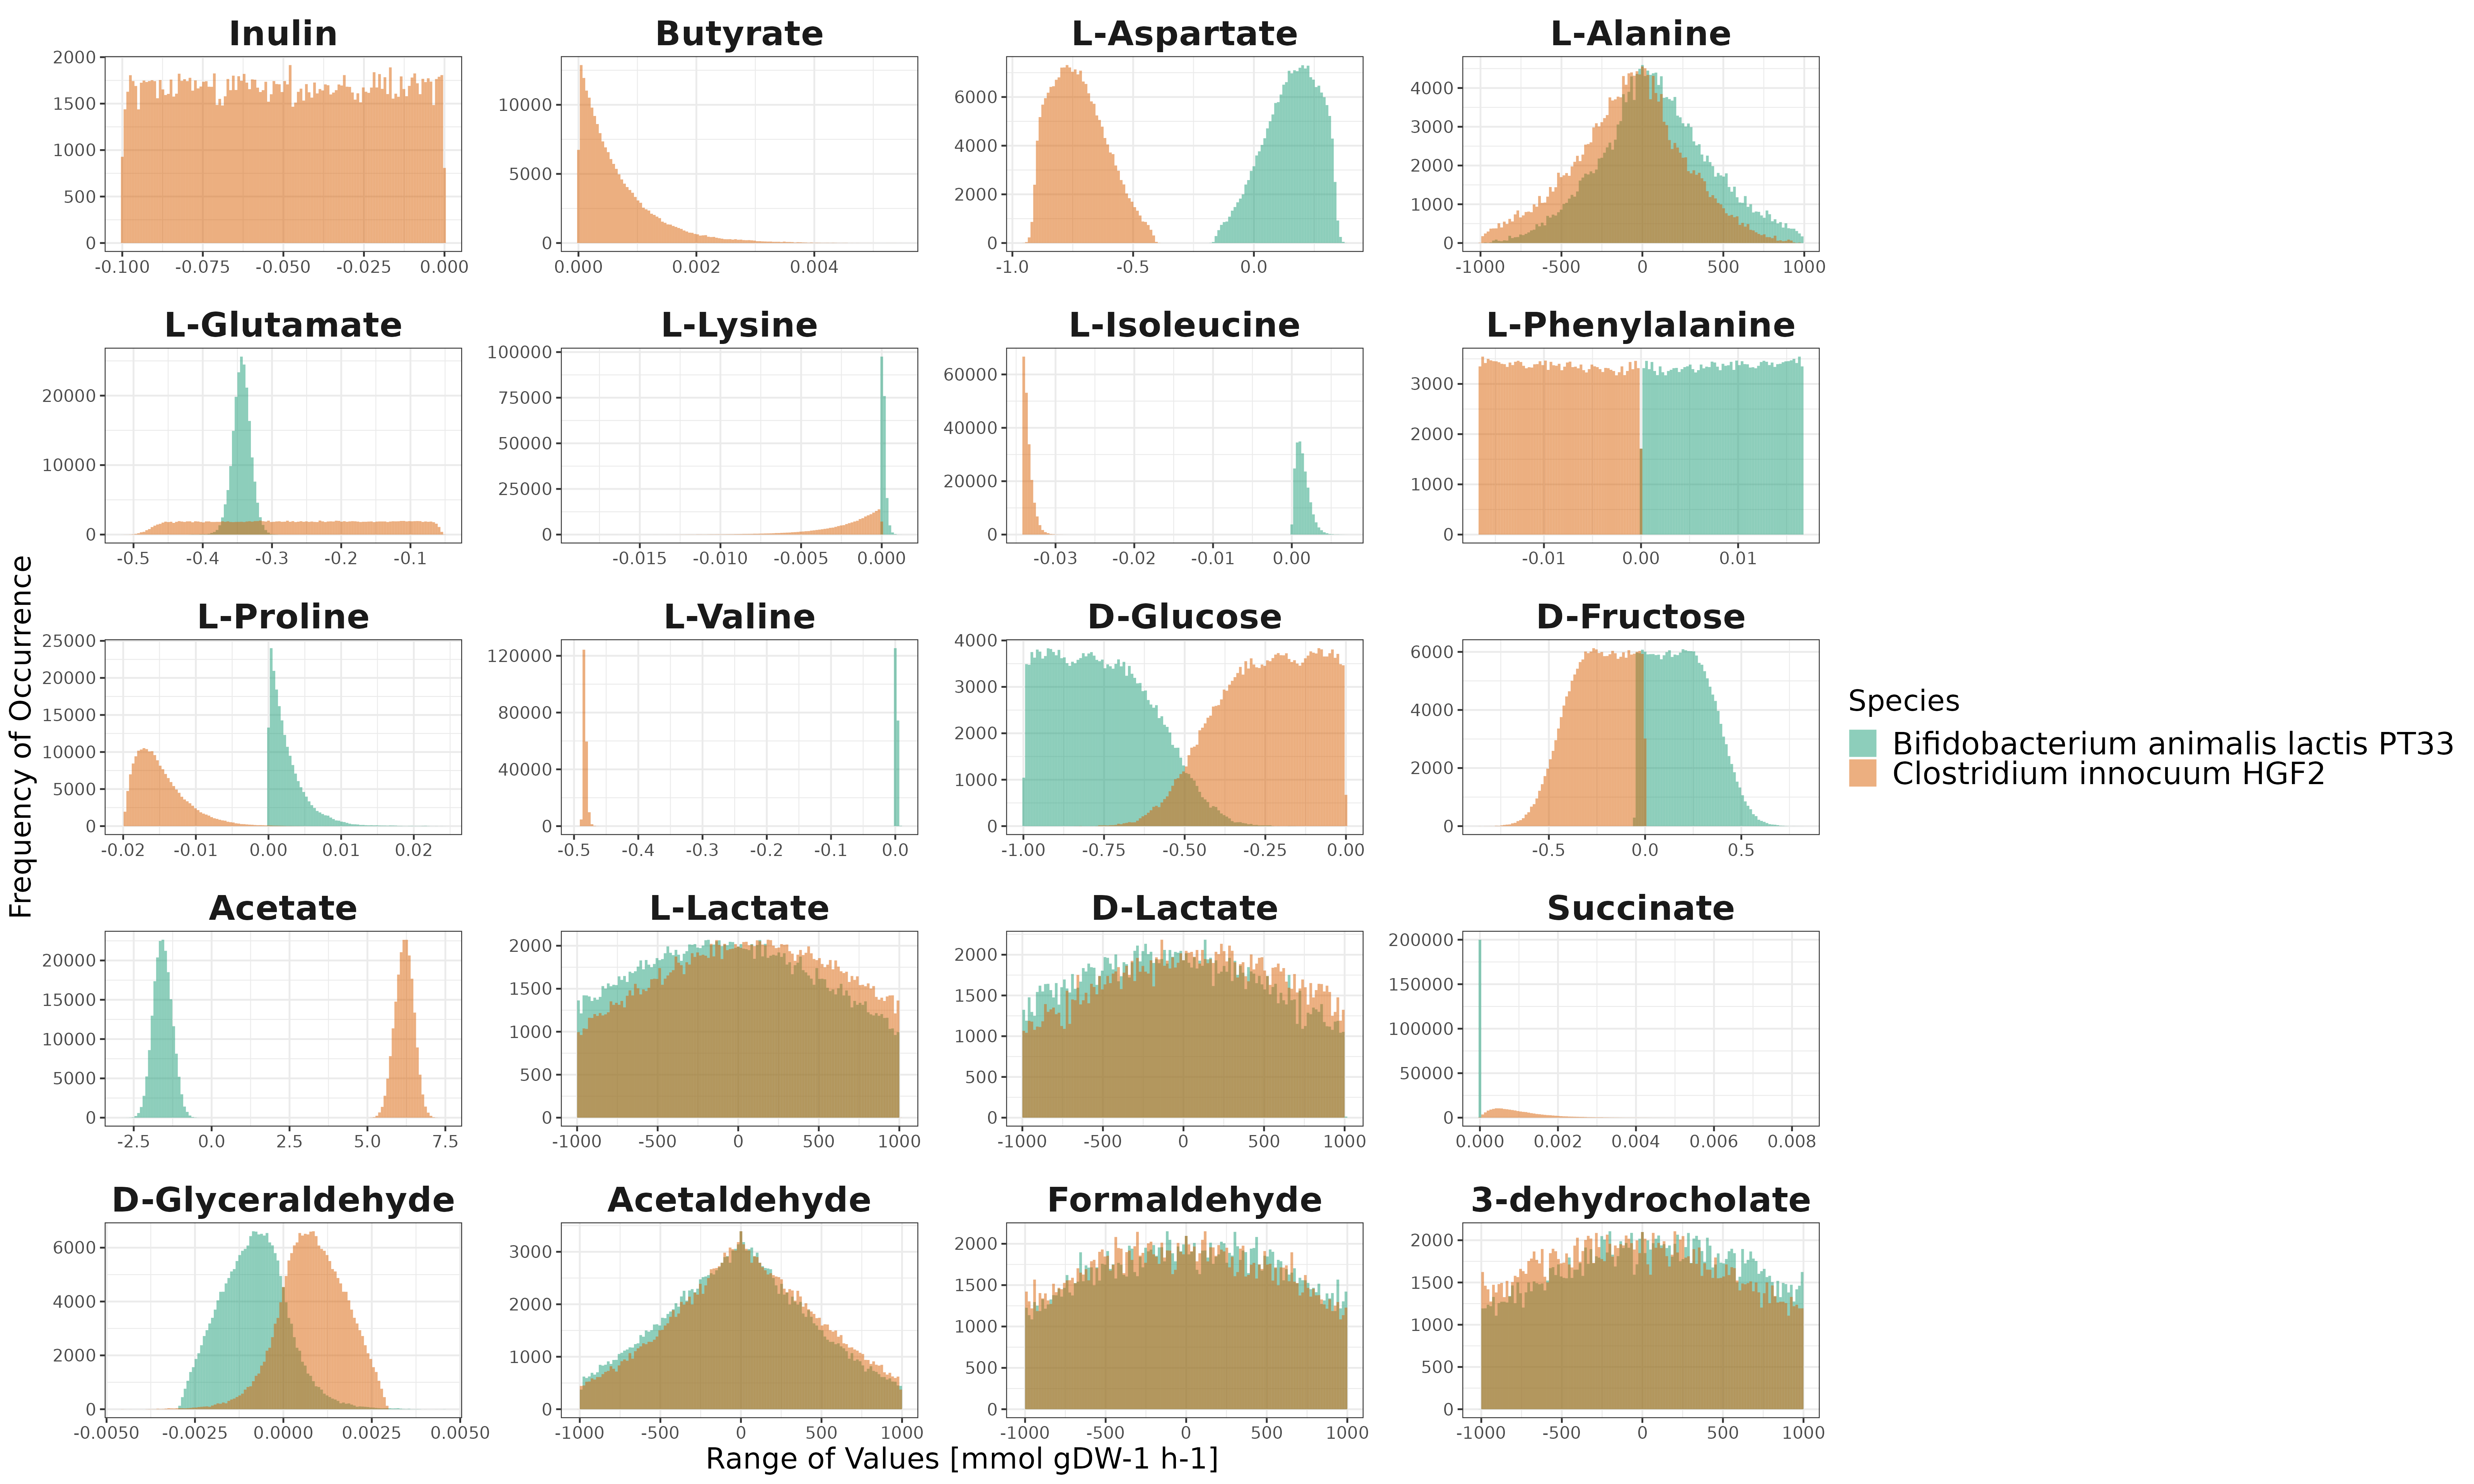

Write the R code that produced this figure.
library(readxl)
library(tidyverse)
library(stringr)
library("pheatmap")
library("grid")
library(data.table)
library("writexl")
library(ggplot2)
library(matrixStats)
library(reshape2)
library(grid)
library(gridExtra)

# loading flux sampling output from matlab
setwd("/media/alexis/hdd2/objetivo_1_tesis_doctoral/matlab_scripts_genomas")
sampling <- fread("samples_Bifidobacterium_animalis_lactis_PT33_Clostridium_innocuum_HFG2_200000_modelseed_ids.csv")

sampling_rxn_names <- fread("samples_EcComRXNS_Bifidobacterium_animalis_lactis_PT33_Clostridium_innocuum_HFG2_modelseed_ids.csv", header = FALSE)

modelseed_names <- fread("modelseed_compounds.tsv", header = TRUE)
colnames(modelseed_names)
str(modelseed_names)

# Exploring tables to understand merge
colnames(sampling)[1:2]
colnames(sampling_rxn_names)[1:2]
rownames(sampling)[1:2]
rownames(sampling_rxn_names)[1:2]

# Set the row names of sampling using the first column of sampling_rxn_names
row.names(sampling) <- sampling_rxn_names[[1]]
rownames(sampling)[1:2]

# Identify rows containing "EX_" in their name
ex_rows <- grepl("EX_", row.names(sampling))

# Identify rows containing "biomass" in their name
biomass_rows <- grepl("biomass", row.names(sampling))

# Combine both conditions using the logical operator OR (|)
combined_rows <- ex_rows | biomass_rows

# Filter the original "sampling" table to obtain the rows that meet the following conditions
sampling_filtered <- sampling[combined_rows, ]

# Set the row names of the filtered dataset to the original row names that meet the condition
row.names(sampling_filtered) <- row.names(sampling)[combined_rows]

# Print selected rows
rownames(sampling_filtered)

# Convert row names to character strings
rownames(sampling_filtered) <- as.character(rownames(sampling_filtered))
rownames(sampling_filtered)[1:2]
rownames(sampling_filtered)

rm(sampling) # Use Restart R from Session menu to recover some RAM
#------------------------------------------------------------------------------------------------------------------------------------------------------------------
# Transform modelseed id names to metabolite names

library(stringr)

# Step 1: Ensure that the row names are strings
rownames(sampling_filtered) <- as.character(rownames(sampling_filtered))
modelseed_names$id <- as.character(modelseed_names$id)

# Step 2: Create a function to look up and get the corresponding names in modelseed_names
get_metabolite_name <- function(metabolite_id) {
  index <- match(metabolite_id, modelseed_names$id)
  if (!is.na(index)) {
    return(modelseed_names$name[index])
  } else {
    return(NA) # Returns NA if the identifier is not found in modelseed_names
  }
}

# Step 3: Replace the row names in sampling_filtered with the corresponding names
unique_metabolite_names <- sapply(rownames(sampling_filtered), function(row_name) {
  bacterium_name <- str_extract(row_name, "^[^_]+") # Extract the name of the bacterium (part before the first underscore)
  metabolite_id <- str_extract(row_name, "(?<=cpd)\\d+") # # Extract the identifier only (cpd...)
  
  if (!is.na(metabolite_id)) {
    metabolite_name <- get_metabolite_name(paste0("cpd", metabolite_id))
    if (!is.na(metabolite_name)) {
      return(paste0(bacterium_name, "_", metabolite_name))
    }
  }
  
  return(row_name) # Return the original row name if the identifier is not found
})

# Resolve duplicates and make row names unique
unique_metabolite_names <- make.unique(unique_metabolite_names, sep = "_")

# Replace the row names in sampling_filtered with the corresponding unique names
sampling_filtered$metabolite_name <- unique_metabolite_names
rownames(sampling_filtered) <- sampling_filtered$metabolite_name
sampling_filtered$metabolite_name <- NULL # We remove the temporary column from metabolite_name

# Verification: Shows the first sampling_filtered rows after replacement
rownames(sampling_filtered)
#------------------------------------------------------------------------------------------------------------------------------------------------------------------
# Making distribution plots

# Filtering only to metabolites of interest
# Vector with all search patterns (search_strings)
search_strings <- c("biomass", "H2O", "Cholate", "Glycine", "Phosphate", "L-Glutamate", "D-Glucose", "L-Lysine", "L-Aspartate",
                    "L-Arginine", "L-Glutamine", "Ornithine", "L-Leucine", "Putrescine", "L-Histidine", "L-Proline",
                    "Xylose", "L-Valine", "L-Threonine", "L-Arabinose", "H+", "Uracil", "Guanosine", "Citrate",
                    "L-Alanine", "L-Methionine", "L-Cysteine", "L-Isoleucine", "L-Tyrosine", "L-Phenylalanine",
                    "L-Serine", "NH3", "Pyruvate", "Acetate", "L-Asparagine", "Fumarate", "GABA", "L-Lactate", "Riboflavin",
                    "L-Tryptophan", "Xanthosine", "Deoxyguanosine", "D-Lactate", "Sucrose", "Succinate", "NADP", "EX_Folate",
                    "D-Mannose", "D-Mannitol", "3-dehydrocholate", "CO2", "Acetaldehyde", "Ethanol", "Formaldehyde", "L-Fucose",
                    "D-Glyceraldehyde", "H2S", "Inulin", "Butyrate", "Methanol", "D-Fructose", "D-Ribose", "Lacto-N-biose"
                    )

# Function for escaping special characters in search patterns
escape_special_characters <- function(string) {
  gsub("([\\{\\}\\[\\]\\?\\*\\+\\(\\)\\|\\^\\$\\#\\:\\\\\\.])", "\\\\\\1", string)
}

# Search patterns with escaped special characters
escaped_search_strings <- escape_special_characters(search_strings)

# Filter metabolites that contain any of the search patterns in their name
matching_metabolites <- rownames(sampling_filtered)[grep(paste(escaped_search_strings, collapse = "|"), rownames(sampling_filtered))]

# Print matching metabolites
matching_metabolites

# Filter out metabolites that do NOT contain "EX_" in their name
matching_metabolites_cleaned <- matching_metabolites[!grepl("EX_", matching_metabolites)]
matching_metabolites_cleaned

# Use grepl to find the rows that contain the search strings in their names
row_indices <- grepl(paste(matching_metabolites_cleaned, collapse="|"), rownames(sampling_filtered))

# Subset the filtered data to keep only the rows that contain the search strings in their names
sampling_final <- sampling_filtered[row_indices, , drop = FALSE]

# Set the row names of the filtered data to the original row names
row.names(sampling_final) <- row.names(sampling_filtered)[row_indices]
rownames(sampling_final)[1:2]

rownames(sampling_final)

# Remove the row with the name "EX_acgam[u]tr" # obtenidos al visualizar el anterior "rownames(sampling_final)"
patterns_to_remove <- c("Heme",
                        "Putrescine",
                        "Xylose",
                        "L-Arabinose",
                        "Uracil",
                        "Guanosine",
                        "Citrate",
                        "Xanthosine",
                        "Deoxyguanosine",
                        "Hexanoate",
                        "MTTL",
                        "HCN",
                        "NADP",
                        "Phosphate",
                        "TRHL",
                        "GSH",
                        "indol",
                        "NH3",
                        "CO2",
                        "D-Ribose"
                        )

for(pattern in patterns_to_remove){
  sampling_final <- sampling_final %>%
    filter(!grepl(pattern, rownames(.)))
}

class(sampling_final)
rownames(sampling_final)

# Adjust the names of the biomasses in sampling_final
sampling_final$metabolite <- gsub("Bifidobacterium_animalis_subsp_lactis_PT33bio1_biomass", "Biomass", sampling_final$metabolite)
sampling_final$metabolite <- gsub("Clostridium_innocuum_HFG2bio1_biomass", "Biomass", sampling_final$metabolite)

# Define the function to extract data by metabolite name
extract_data_by_metabolite <- function(data_frame, metabolites) {
  all_data <- data.frame()  # Create an empty data frame to hold the data for all organisms
  
  for (metabolite in metabolites) {
    # Initialize data1 and data2 for each iteration
    data1 <- data2 <- numeric(0)
    
    # Extract data for Biomass specifically
    if (metabolite == "Biomass") {
      data1 <- na.omit(as.numeric(data_frame[rownames(data_frame) %in% c("Bifidobacterium_animalis_subsp_lactis_PT33bio1_biomass"), 2:ncol(data_frame)]))
      data2 <- na.omit(as.numeric(data_frame[rownames(data_frame) %in% c("Clostridium_innocuum_HFG2bio1_biomass"), 2:ncol(data_frame)]))
    } else {
      # Extract data for other metabolites
      bifido_row <- paste("Bifidobacterium", metabolite, sep = "_")
      clostridium_row <- paste("Clostridium", metabolite, sep = "_")
      
      data1 <- na.omit(as.numeric(data_frame[rownames(data_frame) == bifido_row, 2:ncol(data_frame)]))
      data2 <- na.omit(as.numeric(data_frame[rownames(data_frame) == clostridium_row, 2:ncol(data_frame)]))
    }
    
    # Combining data from both agencies in one dataframe
    df <- data.frame(value = c(data1, data2),
                     organism = c(rep("Bifidobacterium", length(data1)), 
                                  rep("Clostridium", length(data2))),
                     metabolite = factor(rep(metabolite, length(data1) + length(data2)), 
                                         levels = metabolites))
    
    all_data <- rbind(all_data, df)
  }
  
  return(all_data)
}

rownames(sampling_final)

# List of metabolites of interest for final distribution plot
metabolites <- c("Inulin", "Butyrate", "L-Aspartate", "L-Alanine", 
                 "L-Glutamate", "L-Lysine", "L-Isoleucine", "L-Phenylalanine",
                 "L-Proline", "L-Valine", "D-Glucose", "D-Fructose",
                 "Acetate", "L-Lactate", "D-Lactate", "Succinate", 
                 "D-Glyceraldehyde", "Acetaldehyde", "Formaldehyde", "3-dehydrocholate")

# Function call with the data "sampling_final" and the list of metabolites
result_data <- extract_data_by_metabolite(sampling_final, metabolites)

# Generate the graph with ggplot
final_plot <- ggplot(result_data, aes(x = value, fill = organism)) +
  geom_histogram(position = "identity", bins = 120, alpha = 0.5) +
  labs(x = "Range of Values [mmol gDW-1 h-1]", y = "Frequency of Occurrence") +
  theme_bw() +
  scale_fill_manual(name = "Species", 
                    values = c("Bifidobacterium" = "#1b9e77", "Clostridium" = "#d95f02"),
                    labels = c("Bifidobacterium" = "Bifidobacterium animalis lactis PT33", 
                               "Clostridium" = "Clostridium innocuum HGF2")) +
  facet_wrap(~metabolite, ncol = 4, scales = "free", strip.position = "top") +
  theme(strip.background = element_blank(),
        strip.text = element_text(size = 20, face = "bold"), 
        panel.spacing = unit(1, "lines"),
        axis.text = element_text(size = 10), 
        legend.text = element_text(size = 18), 
        text = element_text(size = 17))

final_plot 

# Save figure
ggsave("sampling_final_plot_HGF2_lactis_modelseed_final.pdf", plot = final_plot, width = 20, height = 12, units = "in", dpi = 320, bg = "white")
ggsave("sampling_final_plot_HGF2_lactis_modelseed_final.png", plot = final_plot, width = 20, height = 12, units = "in", dpi = 320, bg = "white")

#------------------------------------------------------------------------------------------------------------------------------------------------------------------
# Calculate basic statistics per metabolite from the distribution of flux sampling

# Filter to obtain only Biomass data
biomass_data <- result_data %>% 
  filter(metabolite == "Biomass")

# See the first Biomass records
head(biomass_data)

# Summary statistics for Biomass values
summary(biomass_data$value) # biomass of clostridum: 0.04115

# Same for Butyrate
butyrate_data <- result_data %>% 
  filter(metabolite == "Butyrate")

# See the first records of Butyrate
head(butyrate_data)

# Summary statistics for Butyrate values
summary(butyrate_data$value)

# Exploring the distribution with a boxplot to identify outliers
#boxplot(biomass_data$value, main = "Biomass Values")
boxplot(butyrate_data$value, main = "Butyrate Values")

# Another option is to explore the density of the data
#plot(density(na.omit(biomass_data$value)), main = "Density of Biomass Values")
plot(density(na.omit(butyrate_data$value)), main = "Density of Butyrate Values")

#------------------------------------------------------------------------------------------------------------------------------------------------------------------
# Making a correlation matrix from external metabolite between bifidobacterium and clostridium from flux sampling

# Select only Clostridium and Bifidobacterium related fluxes
nombres_flujos <- rownames(sampling_filtered)
# Create an index based on whether the stream name contains "Clostridium" or "Bifidobacterium"
indice_flujos <- grep("Clostridium|Bifidobacterium", nombres_flujos)

# Filtering the data and keeping the original names of each flux
flujos_bacterias <- sampling_filtered[indice_flujos, ]
rownames(flujos_bacterias) <- nombres_flujos[indice_flujos]

rownames(flujos_bacterias)

# Transpose the data set
flujos_transpuestos <- t(flujos_bacterias)

# Separate Clostridium and Bifidobacterium streams
flujos_clostridium <- flujos_bacterias[, grepl("Clostridium_", colnames(flujos_bacterias))]
flujos_bifidobacterium <- flujos_bacterias[, grepl("Bifidobacterium_", colnames(flujos_bacterias))]

# debuggin
# Make sure that the transaction_flows have column names
colnames(flujos_transpuestos) <- rownames(flujos_bacterias)

# Separate data for Clostridium and Bifidobacterium using the correct names
flujos_clostridium <- flujos_transpuestos[, grepl("Clostridium_", colnames(flujos_transpuestos))]
flujos_bifidobacterium <- flujos_transpuestos[, grepl("Bifidobacterium_", colnames(flujos_transpuestos))]

# Verify that there is data before proceeding
if (ncol(flujos_clostridium) > 0 && ncol(flujos_bifidobacterium) > 0) {
  # Calculate standard deviations to verify the data
  sds_clostridium <- apply(flujos_clostridium, 2, sd)
  sds_bifidobacterium <- apply(flujos_bifidobacterium, 2, sd)
  print(sds_clostridium)
  print(sds_bifidobacterium)
  
  # If there are no standard deviations from zero, calculate the correlation
  if (!any(sds_clostridium == 0) && !any(sds_bifidobacterium == 0)) {
    matriz_correlacion_cruzada <- cor(flujos_clostridium, flujos_bifidobacterium, method = "spearman")
    print(matriz_correlacion_cruzada)
  } else {
    print("There are columns with zero standard deviation. Correlation cannot be calculated.")
  }
} else {
  print("Insufficient data in one or both data sets to calculate the correlation.")
}

# Calculates the standard deviation for the Clostridium and Bifidobacterium assemblies
sds_clostridium <- apply(flujos_clostridium, 2, sd)
sds_bifidobacterium <- apply(flujos_bifidobacterium, 2, sd)

# Filters columns where the standard deviation is non-zero
flujos_clostridium <- flujos_clostridium[, sds_clostridium > 0]
flujos_bifidobacterium <- flujos_bifidobacterium[, sds_bifidobacterium > 0]

# Check again if there is enough data to calculate the correlation
if (ncol(flujos_clostridium) > 0 && ncol(flujos_bifidobacterium) > 0) {
  matriz_correlacion_cruzada <- cor(flujos_clostridium, flujos_bifidobacterium, method = "spearman")
  print(matriz_correlacion_cruzada)
} else {
  print("There are not enough columns with variability to calculate the correlation.")
}

matriz_correlacion_cruzada

# Convert the correlation matrix to long format
matriz_larga <- melt(matriz_correlacion_cruzada)

# Plotting the heatmap
ggplot(data = matriz_larga, aes(x = Var1, y = Var2, fill = value)) +
  geom_tile() + # Usar geom_tile para crear el heatmap
  scale_fill_gradient2(low = "blue", high = "red", mid = "white", midpoint = 0, limit = c(-1, 1), space = "Lab") +
  theme_minimal() +
  theme(axis.text.x = element_text(angle = 45, hjust = 1), axis.text.y = element_text(angle = 45)) +
  labs(fill = "Correlation") # Cambiar la etiqueta de la leyenda de color

# improve order for better heatmap visualization

# Extract the names of the metabolites of Bifidobacterium and Clostridium
nombres_metabolitos_bifido <- gsub("Bifidobacterium_", "", colnames(matriz_correlacion_cruzada))
nombres_metabolitos_clostridium <- gsub("Clostridium_", "", rownames(matriz_correlacion_cruzada))

# Identify common names
nombres_comunes <- intersect(nombres_metabolitos_bifido, nombres_metabolitos_clostridium)

# Create an order vector for rows and columns based on common names
orden_filas <- match(nombres_comunes, nombres_metabolitos_clostridium)
orden_columnas <- match(nombres_comunes, nombres_metabolitos_bifido)

# Create the new ordered correlation matrix
matriz_correlacion_ordenada <- matriz_correlacion_cruzada[orden_filas, orden_columnas]

# Make sure that row and column names are correct
rownames(matriz_correlacion_ordenada) <- paste("Clostridium", nombres_comunes, sep="_")
colnames(matriz_correlacion_ordenada) <- paste("Bifidobacterium", nombres_comunes, sep="_")

# Convert the correlation matrix to long format
matriz_larga_ordenada <- melt(matriz_correlacion_ordenada)

# Plotting the heatmap
p4 <- ggplot(data = matriz_larga_ordenada, aes(x = Var1, y = Var2, fill = value)) +
  geom_tile(color = "black", size = 0.1) +  # Define el color y el tamaño de las líneas entre los cuadros
  scale_fill_gradient2(low = "blue", high = "red", mid = "white", midpoint = 0, limit = c(-1, 1), space = "Lab", name="Spearman Correlation") +
  theme_minimal() +
  theme(
    plot.background = element_rect(fill = "white", colour = "white"), # Fondo blanco para el gráfico
    panel.background = element_rect(fill = "white", colour = "white"), # Fondo blanco para el panel
    axis.text.x = element_text(angle = 70, vjust = 1, hjust=1, size = 8, color = "black", face = "bold"), # Hacer texto del eje X más grande y negro
    axis.text.y = element_text(angle = 0, vjust = 1, hjust=1, size = 8, color = "black", face = "bold"), # Hacer texto del eje Y más grande y negro
    axis.title.x = element_blank(), # Quitar "Var1"
    axis.title.y = element_blank(), # Quitar "Var2"
    legend.position = "right" # Posición de la leyenda
  ) +
  labs(x = NULL, y = NULL) # Quitar etiquetas de los ejes

p4

ggsave("matriz_correlacion_sampling_spearman_200000_final.png", p4, width = 10, height = 8, dpi = 600)
